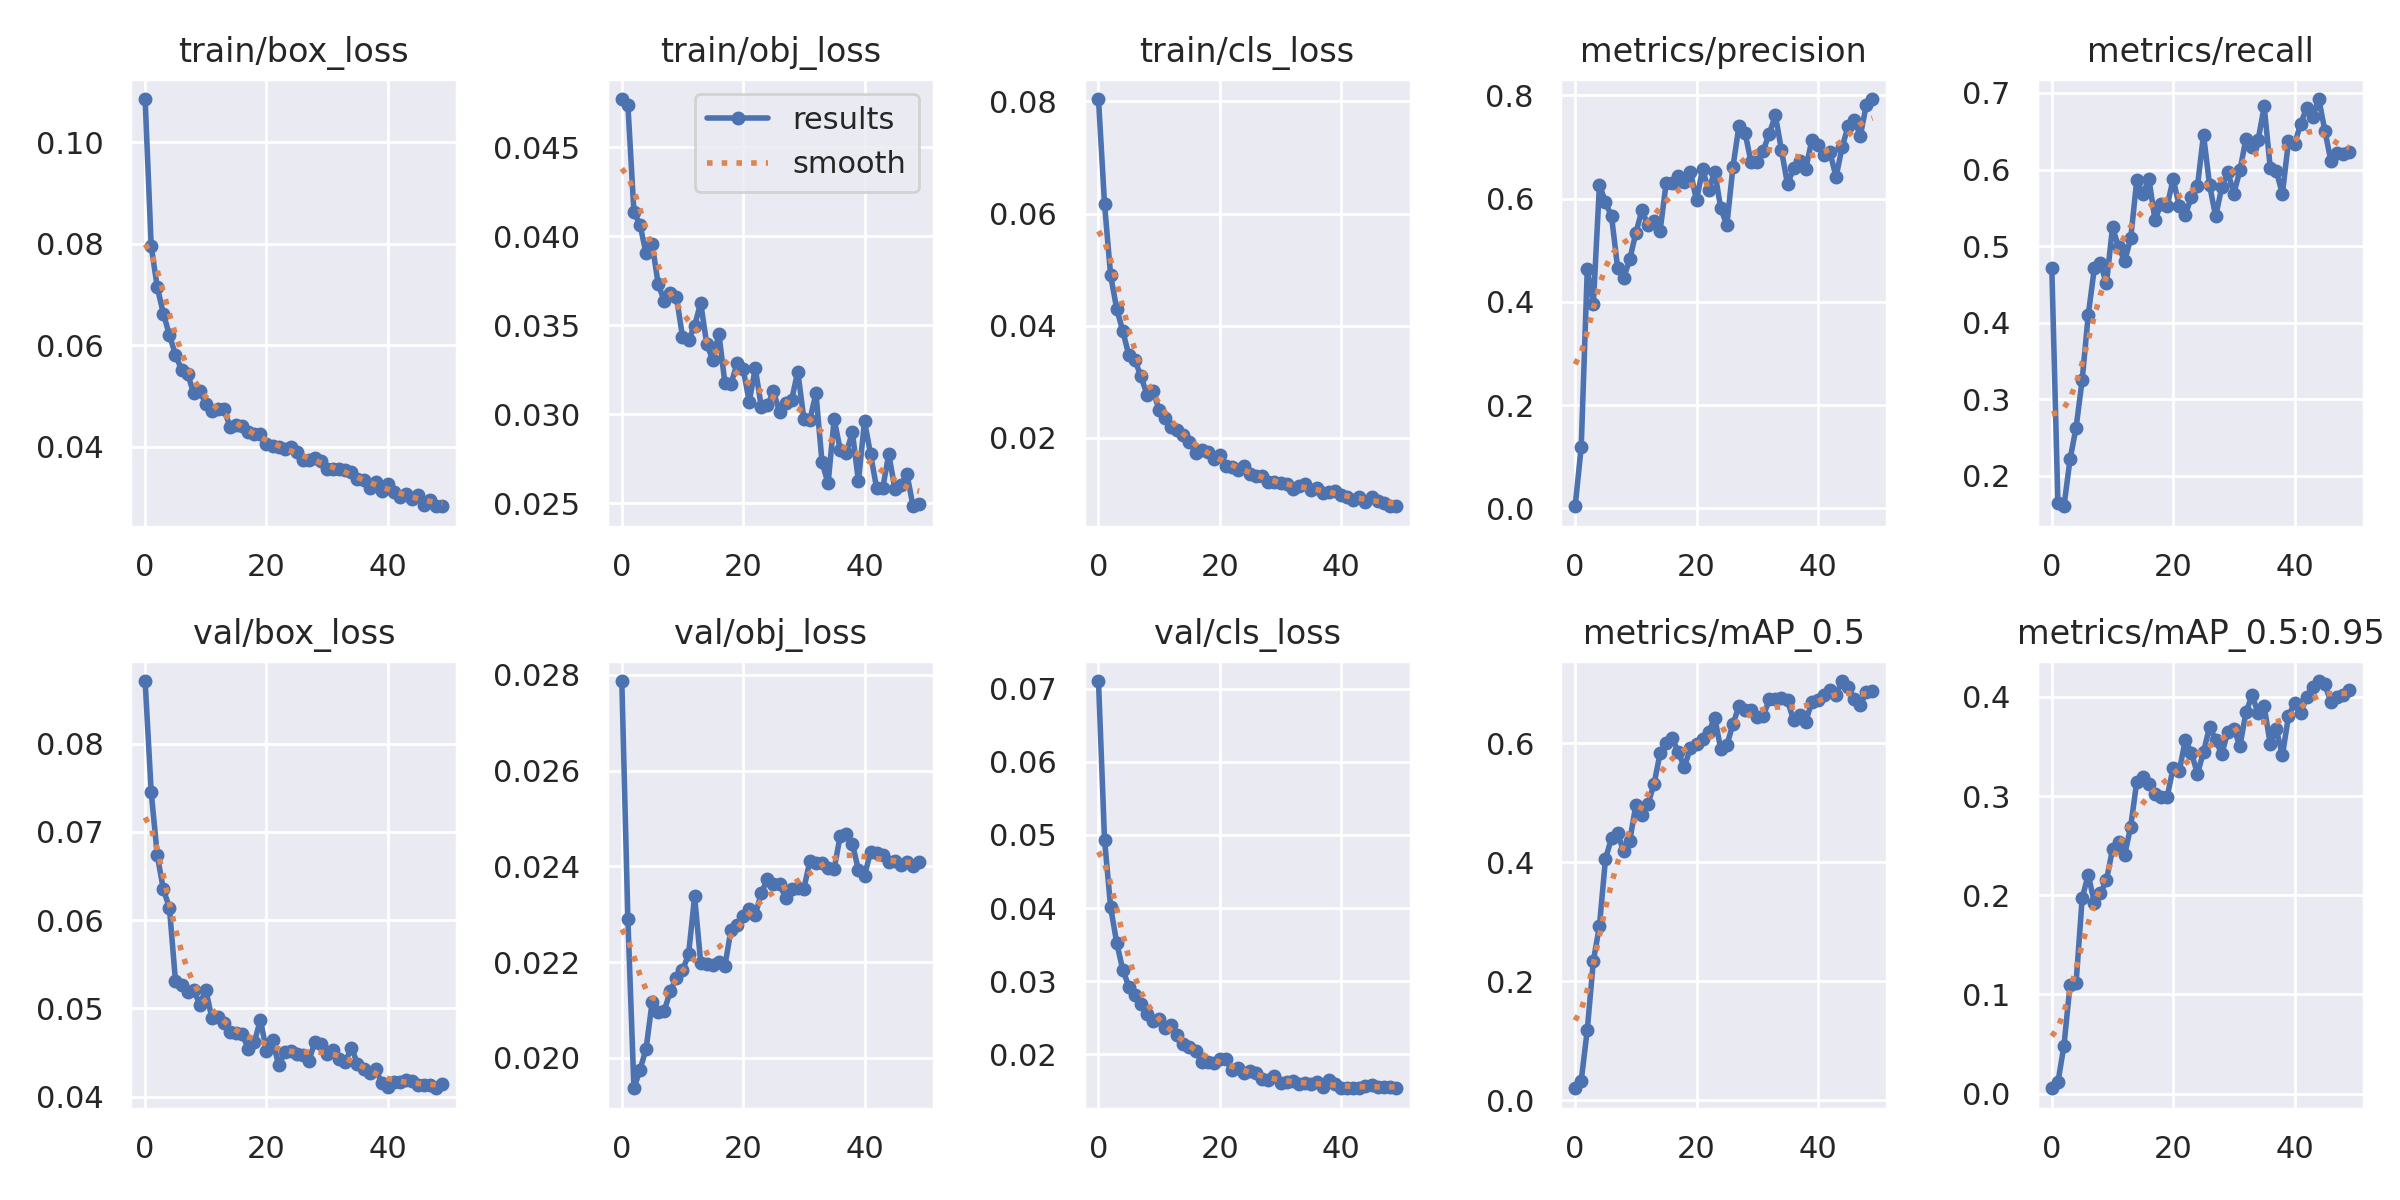

The data file committed next to this chart (first rows):
epoch, train/box_loss, train/obj_loss, train/cls_loss, metrics/precision, metrics/recall, metrics/mAP_0.5, metrics/mAP_0.5:0.95, val/box_loss, val/obj_loss, val/cls_loss, x/lr0, x/lr1, x/lr2
0, 0.1085, 0.04771, 0.08044, 0.004187, 0.471, 0.01986, 0.005415, 0.08708, 0.02787, 0.07107, 0.0706, 0.003267, 0.003267
1, 0.07951, 0.04739, 0.06166, 0.1191, 0.1646, 0.03278, 0.01141, 0.07451, 0.0229, 0.04936, 0.04047, 0.006469, 0.006469
2, 0.07143, 0.04136, 0.04897, 0.4635, 0.1604, 0.1182, 0.04831, 0.06736, 0.01936, 0.04012, 0.01021, 0.00954, 0.00954
3, 0.06622, 0.04065, 0.04298, 0.3957, 0.2216, 0.2336, 0.1096, 0.06348, 0.01975, 0.03526, 0.009406, 0.009406, 0.009406
4, 0.06203, 0.03904, 0.03907, 0.6265, 0.2631, 0.2925, 0.1118, 0.06142, 0.02019, 0.03156, 0.009406, 0.009406, 0.009406
5, 0.05808, 0.03957, 0.03468, 0.593, 0.3253, 0.4056, 0.197, 0.05311, 0.02116, 0.02926, 0.009208, 0.009208, 0.009208
6, 0.05519, 0.03731, 0.03383, 0.5654, 0.41, 0.4405, 0.2209, 0.05259, 0.02096, 0.02803, 0.00901, 0.00901, 0.00901
7, 0.05439, 0.03637, 0.03091, 0.4659, 0.4709, 0.4485, 0.1925, 0.05188, 0.02099, 0.02682, 0.008812, 0.008812, 0.008812
8, 0.05049, 0.03681, 0.02765, 0.4468, 0.4776, 0.4179, 0.202, 0.05212, 0.02139, 0.02548, 0.008614, 0.008614, 0.008614
9, 0.05096, 0.03662, 0.02832, 0.4823, 0.4513, 0.4357, 0.2151, 0.05043, 0.02167, 0.02451, 0.008416, 0.008416, 0.008416
10, 0.0484, 0.03435, 0.02493, 0.5337, 0.5245, 0.4957, 0.2463, 0.05213, 0.02183, 0.02487, 0.008218, 0.008218, 0.008218
11, 0.04704, 0.03416, 0.02355, 0.5771, 0.499, 0.479, 0.2541, 0.04887, 0.02216, 0.02363, 0.00802, 0.00802, 0.00802
12, 0.04739, 0.03498, 0.02192, 0.5492, 0.4807, 0.498, 0.2406, 0.04902, 0.02337, 0.02399, 0.007822, 0.007822, 0.007822
13, 0.04734, 0.03626, 0.02142, 0.5566, 0.51, 0.5312, 0.2693, 0.04829, 0.02199, 0.02261, 0.007624, 0.007624, 0.007624
14, 0.04387, 0.03393, 0.02048, 0.5376, 0.5862, 0.5828, 0.3145, 0.04734, 0.02196, 0.02136, 0.007426, 0.007426, 0.007426
15, 0.04421, 0.03306, 0.01914, 0.6303, 0.5676, 0.6007, 0.3197, 0.04716, 0.02194, 0.02101, 0.007228, 0.007228, 0.007228
16, 0.04413, 0.03453, 0.01732, 0.6309, 0.5882, 0.608, 0.312, 0.04709, 0.02201, 0.02047, 0.00703, 0.00703, 0.00703
17, 0.04278, 0.03173, 0.01769, 0.6435, 0.5341, 0.5848, 0.3021, 0.04542, 0.02193, 0.01888, 0.006832, 0.006832, 0.006832
18, 0.04251, 0.03172, 0.01735, 0.6323, 0.5552, 0.5595, 0.2988, 0.04616, 0.02267, 0.01893, 0.006634, 0.006634, 0.006634
19, 0.04251, 0.03286, 0.01623, 0.6519, 0.5524, 0.5923, 0.2989, 0.0487, 0.02277, 0.01875, 0.006436, 0.006436, 0.006436
20, 0.04059, 0.03255, 0.01692, 0.597, 0.5876, 0.5991, 0.3286, 0.04516, 0.02296, 0.01934, 0.006238, 0.006238, 0.006238
21, 0.04014, 0.03071, 0.0149, 0.6569, 0.5521, 0.6066, 0.3249, 0.04638, 0.0231, 0.01933, 0.00604, 0.00604, 0.00604
22, 0.03986, 0.03259, 0.01467, 0.6163, 0.5406, 0.6181, 0.3566, 0.04358, 0.02299, 0.01781, 0.005842, 0.005842, 0.005842
23, 0.03944, 0.0304, 0.01427, 0.6523, 0.5644, 0.6428, 0.3439, 0.04502, 0.02344, 0.01813, 0.005644, 0.005644, 0.005644
24, 0.03991, 0.0305, 0.0149, 0.5814, 0.5783, 0.5905, 0.3224, 0.04512, 0.02373, 0.01745, 0.005446, 0.005446, 0.005446
25, 0.03894, 0.03129, 0.01341, 0.5483, 0.6453, 0.5964, 0.3447, 0.0448, 0.02364, 0.01764, 0.005248, 0.005248, 0.005248
26, 0.03743, 0.03013, 0.01319, 0.6607, 0.5798, 0.632, 0.3696, 0.04473, 0.02362, 0.01737, 0.00505, 0.00505, 0.00505
27, 0.03733, 0.03063, 0.01305, 0.7412, 0.5387, 0.6622, 0.3569, 0.04409, 0.02335, 0.01656, 0.004852, 0.004852, 0.004852
28, 0.0378, 0.03082, 0.01208, 0.7275, 0.5767, 0.6552, 0.3422, 0.04624, 0.02353, 0.01647, 0.004654, 0.004654, 0.004654
29, 0.03717, 0.03241, 0.01204, 0.6702, 0.597, 0.6565, 0.3649, 0.04601, 0.02355, 0.01695, 0.004456, 0.004456, 0.004456
30, 0.03559, 0.02977, 0.01185, 0.6701, 0.5687, 0.6436, 0.368, 0.04486, 0.02353, 0.01611, 0.004258, 0.004258, 0.004258
31, 0.03563, 0.0297, 0.01165, 0.6931, 0.5989, 0.6458, 0.3503, 0.04532, 0.02411, 0.01621, 0.00406, 0.00406, 0.00406
32, 0.03565, 0.03118, 0.01077, 0.7261, 0.6403, 0.6734, 0.3847, 0.0442, 0.02406, 0.01639, 0.003862, 0.003862, 0.003862
33, 0.03533, 0.02731, 0.01141, 0.7614, 0.6295, 0.675, 0.4016, 0.04396, 0.02407, 0.01588, 0.003664, 0.003664, 0.003664
34, 0.03501, 0.02612, 0.01165, 0.6939, 0.6387, 0.6766, 0.3839, 0.04554, 0.02396, 0.01608, 0.003466, 0.003466, 0.003466
35, 0.03369, 0.02974, 0.01072, 0.6278, 0.6823, 0.6721, 0.3904, 0.04373, 0.02395, 0.01592, 0.003268, 0.003268, 0.003268
36, 0.03349, 0.028, 0.01099, 0.6589, 0.6022, 0.6382, 0.3524, 0.04308, 0.02464, 0.01613, 0.00307, 0.00307, 0.00307
37, 0.03175, 0.02782, 0.01009, 0.672, 0.5981, 0.6473, 0.3674, 0.04267, 0.02468, 0.01549, 0.002872, 0.002872, 0.002872
38, 0.03298, 0.02901, 0.01026, 0.6571, 0.5681, 0.6364, 0.341, 0.0431, 0.02448, 0.0164, 0.002674, 0.002674, 0.002674
39, 0.03122, 0.02623, 0.01041, 0.7129, 0.6369, 0.6691, 0.3806, 0.04155, 0.02392, 0.01597, 0.002476, 0.002476, 0.002476
40, 0.03265, 0.02962, 0.009692, 0.7042, 0.6329, 0.6724, 0.3936, 0.04105, 0.02381, 0.01544, 0.002278, 0.002278, 0.002278
41, 0.03096, 0.02776, 0.009411, 0.6839, 0.6595, 0.6815, 0.3838, 0.04167, 0.0243, 0.01541, 0.00208, 0.00208, 0.00208
42, 0.03002, 0.02586, 0.00876, 0.6899, 0.6805, 0.6886, 0.4, 0.04162, 0.02427, 0.01535, 0.001882, 0.001882, 0.001882
43, 0.03072, 0.02585, 0.009409, 0.6418, 0.6681, 0.6811, 0.4104, 0.04186, 0.02423, 0.01534, 0.001684, 0.001684, 0.001684
44, 0.02974, 0.02776, 0.008535, 0.7001, 0.6921, 0.7044, 0.416, 0.04182, 0.0241, 0.01566, 0.001486, 0.001486, 0.001486
45, 0.03035, 0.02583, 0.009385, 0.7404, 0.6508, 0.6936, 0.4128, 0.04134, 0.02412, 0.01576, 0.001288, 0.001288, 0.001288
46, 0.02852, 0.02603, 0.008686, 0.7523, 0.6109, 0.6738, 0.3946, 0.04137, 0.02403, 0.01557, 0.00109, 0.00109, 0.00109
47, 0.02942, 0.02665, 0.008386, 0.7217, 0.6211, 0.6649, 0.3996, 0.04134, 0.0241, 0.01555, 0.000892, 0.000892, 0.000892
48, 0.02822, 0.02484, 0.007804, 0.7821, 0.6204, 0.6857, 0.4015, 0.04095, 0.02401, 0.01547, 0.000694, 0.000694, 0.000694
49, 0.02832, 0.02498, 0.007729, 0.7929, 0.623, 0.6884, 0.4071, 0.04145, 0.02409, 0.01538, 0.000496, 0.000496, 0.000496
